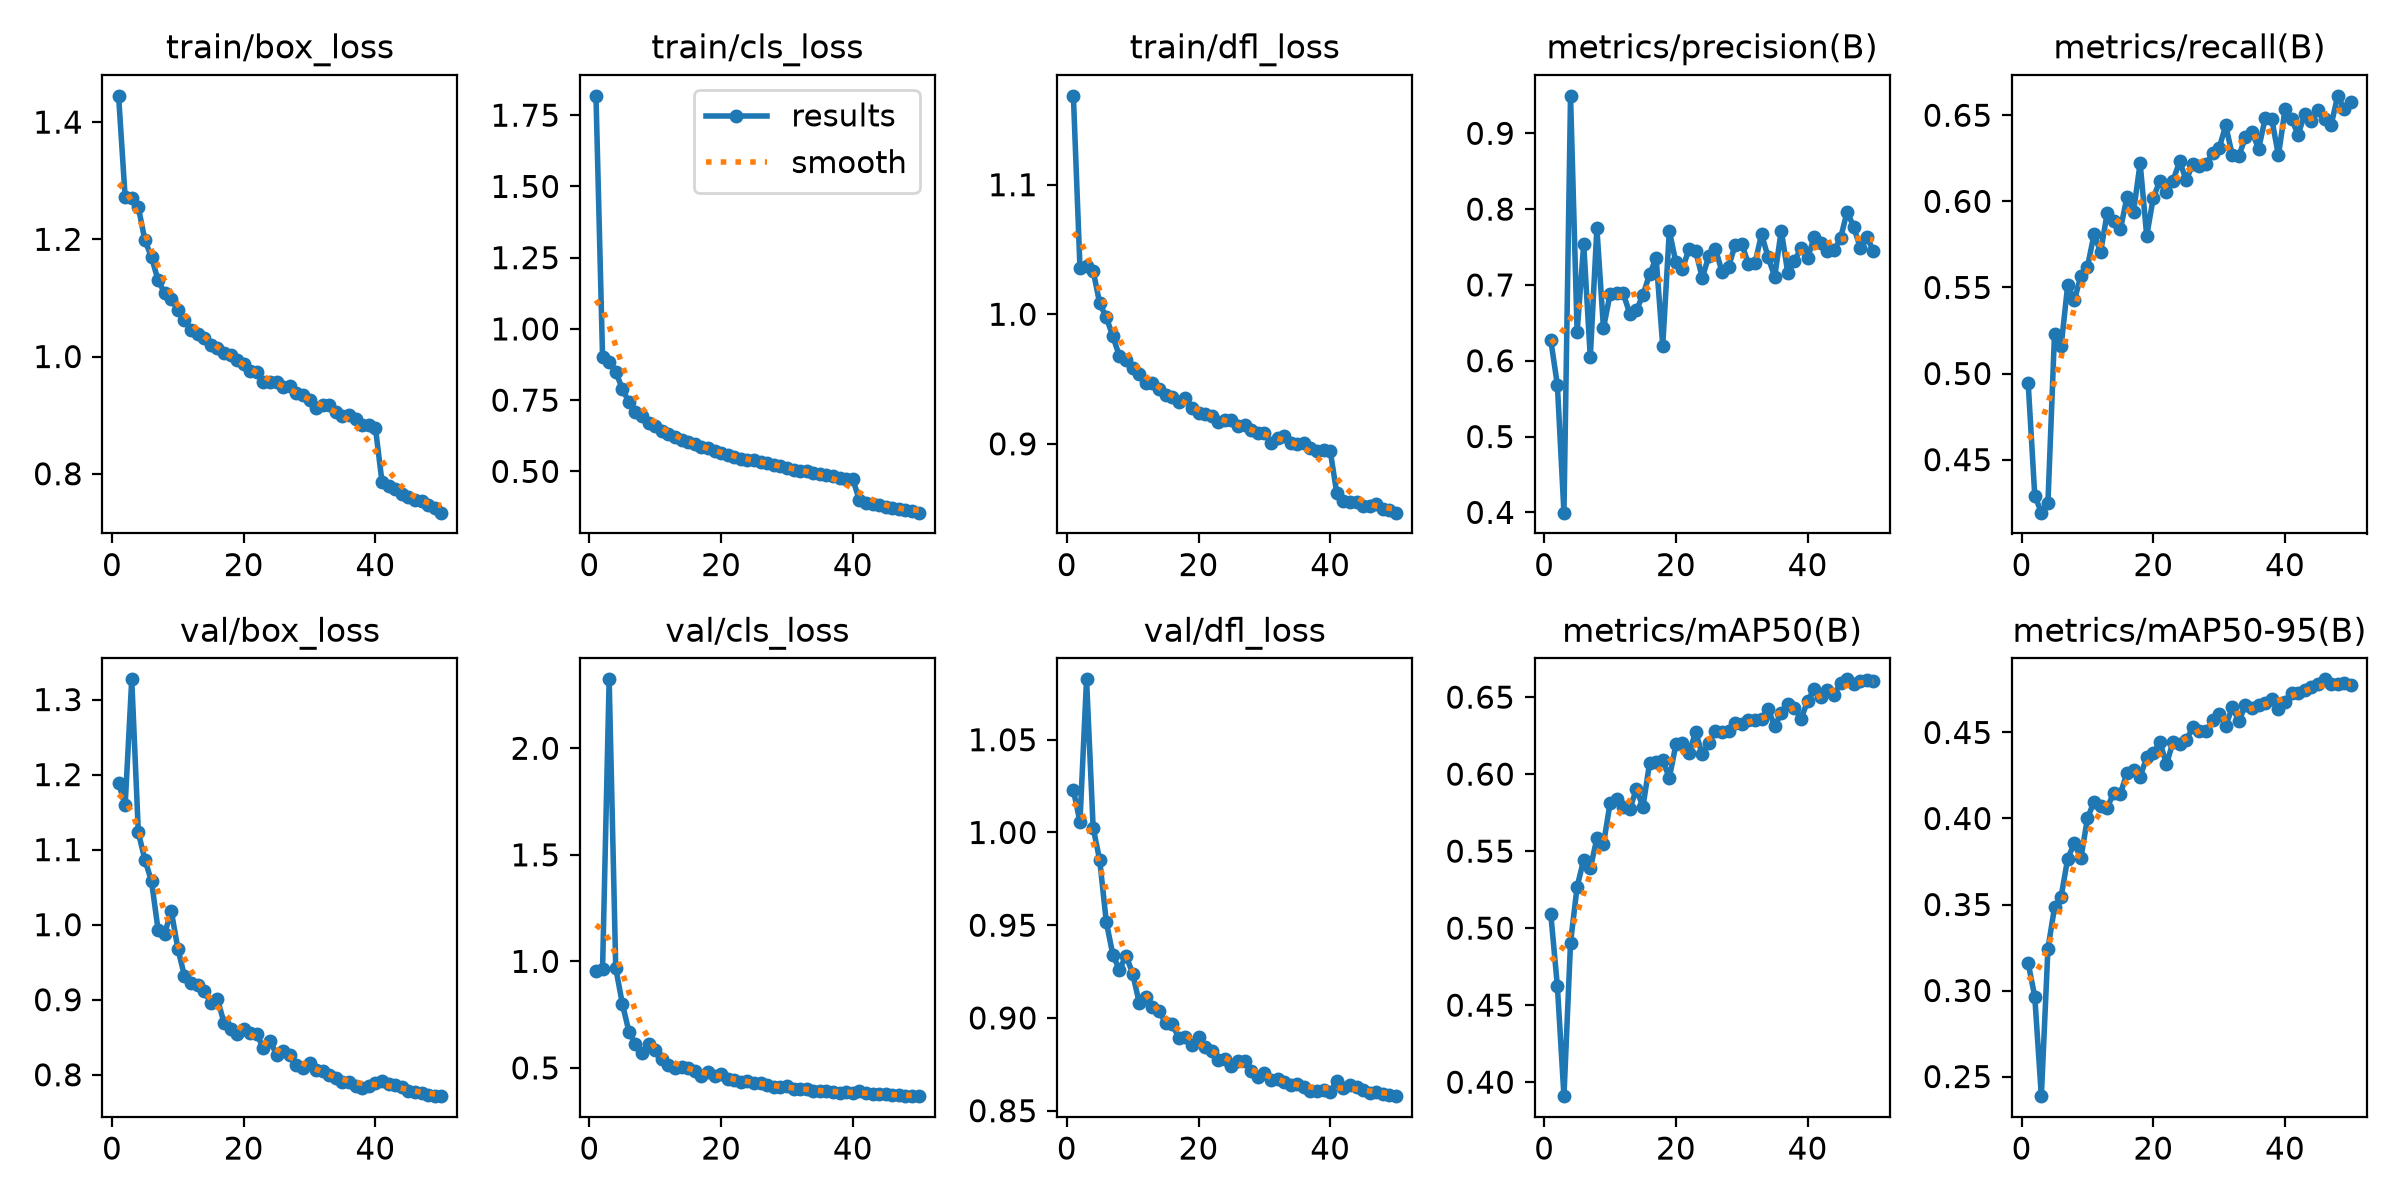

The table this chart was drawn from, first rows:
epoch, time, train/box_loss, train/cls_loss, train/dfl_loss, metrics/precision(B), metrics/recall(B), metrics/mAP50(B), metrics/mAP50-95(B), val/box_loss, val/cls_loss, val/dfl_loss, lr/pg0, lr/pg1, lr/pg2
1, 122.7, 1.445, 1.818, 1.169, 0.6273, 0.4944, 0.5092, 0.3158, 1.188, 0.9553, 1.023, 0.0005526, 0.0005526, 0.0005526
2, 153.9, 1.271, 0.9003, 1.036, 0.5682, 0.4291, 0.4625, 0.2965, 1.16, 0.9664, 1.006, 0.001086, 0.001086, 0.001086
3, 188.4, 1.271, 0.8851, 1.038, 0.3996, 0.4192, 0.3909, 0.2386, 1.327, 2.324, 1.083, 0.001598, 0.001598, 0.001598
4, 220.7, 1.255, 0.8497, 1.034, 0.9494, 0.425, 0.4906, 0.3244, 1.123, 0.9688, 1.003, 0.001568, 0.001568, 0.001568
5, 247.3, 1.198, 0.7895, 1.008, 0.6377, 0.5232, 0.5269, 0.3483, 1.086, 0.8018, 0.985, 0.001535, 0.001535, 0.001535
6, 274.5, 1.17, 0.7433, 0.9976, 0.754, 0.5157, 0.5444, 0.3546, 1.058, 0.6705, 0.9517, 0.001502, 0.001502, 0.001502
7, 299.9, 1.13, 0.7086, 0.9829, 0.6045, 0.5514, 0.5388, 0.3766, 0.9932, 0.6119, 0.9339, 0.001469, 0.001469, 0.001469
8, 324.6, 1.108, 0.6953, 0.9676, 0.7749, 0.5425, 0.5582, 0.3855, 0.9881, 0.5701, 0.9261, 0.001436, 0.001436, 0.001436
9, 347.9, 1.099, 0.6715, 0.965, 0.6428, 0.5565, 0.5545, 0.3768, 1.018, 0.6108, 0.9336, 0.001403, 0.001403, 0.001403
10, 370.9, 1.079, 0.6596, 0.9583, 0.688, 0.5619, 0.5811, 0.4001, 0.9681, 0.5825, 0.9239, 0.00137, 0.00137, 0.00137
11, 394.2, 1.063, 0.6426, 0.954, 0.6898, 0.5808, 0.5838, 0.4098, 0.9319, 0.5423, 0.9082, 0.001337, 0.001337, 0.001337
12, 417.2, 1.046, 0.6313, 0.9471, 0.6889, 0.5706, 0.5785, 0.407, 0.9218, 0.5115, 0.9112, 0.001304, 0.001304, 0.001304
13, 440.3, 1.038, 0.6196, 0.947, 0.6618, 0.5932, 0.5775, 0.4063, 0.9198, 0.4999, 0.9056, 0.001271, 0.001271, 0.001271
14, 463.3, 1.031, 0.6104, 0.9423, 0.6668, 0.5885, 0.5902, 0.4149, 0.9114, 0.5037, 0.9036, 0.001238, 0.001238, 0.001238
15, 486.4, 1.02, 0.6016, 0.9378, 0.6867, 0.5838, 0.5788, 0.4144, 0.8961, 0.4997, 0.8974, 0.001205, 0.001205, 0.001205
16, 509.6, 1.014, 0.5946, 0.936, 0.7141, 0.6024, 0.6071, 0.4263, 0.9013, 0.4854, 0.8967, 0.001172, 0.001172, 0.001172
17, 532.7, 1.006, 0.5863, 0.9326, 0.7352, 0.594, 0.608, 0.4283, 0.8697, 0.464, 0.8894, 0.001139, 0.001139, 0.001139
18, 555.8, 1.003, 0.5808, 0.935, 0.6196, 0.6222, 0.6091, 0.4243, 0.8606, 0.4815, 0.8898, 0.001106, 0.001106, 0.001106
19, 579.2, 0.9945, 0.5709, 0.9278, 0.7714, 0.58, 0.5976, 0.4355, 0.8547, 0.4623, 0.8853, 0.001073, 0.001073, 0.001073
20, 603, 0.9865, 0.5646, 0.9236, 0.7296, 0.6021, 0.6192, 0.4379, 0.861, 0.4692, 0.8899, 0.00104, 0.00104, 0.00104
21, 627.4, 0.9756, 0.5591, 0.9229, 0.7212, 0.612, 0.6202, 0.4444, 0.8556, 0.4501, 0.8844, 0.001007, 0.001007, 0.001007
22, 650.6, 0.9743, 0.5519, 0.9214, 0.7477, 0.6053, 0.6137, 0.4315, 0.854, 0.4443, 0.8823, 0.0009739, 0.0009739, 0.0009739
23, 673.8, 0.9573, 0.5447, 0.9167, 0.7445, 0.6121, 0.6274, 0.4446, 0.8353, 0.4323, 0.8776, 0.0009409, 0.0009409, 0.0009409
24, 697, 0.9566, 0.5389, 0.9186, 0.7096, 0.6232, 0.6128, 0.4432, 0.8456, 0.4381, 0.8781, 0.0009078, 0.0009078, 0.0009078
25, 720, 0.957, 0.5405, 0.9186, 0.7379, 0.6123, 0.6204, 0.4455, 0.8263, 0.431, 0.8742, 0.0008748, 0.0008748, 0.0008748
26, 743.1, 0.9482, 0.5319, 0.9138, 0.7474, 0.6217, 0.6279, 0.453, 0.8321, 0.4279, 0.8766, 0.0008418, 0.0008418, 0.0008418
27, 766.1, 0.9498, 0.5305, 0.9143, 0.7176, 0.6206, 0.6276, 0.451, 0.8265, 0.4218, 0.877, 0.0008088, 0.0008088, 0.0008088
28, 789.2, 0.937, 0.524, 0.9103, 0.7238, 0.6216, 0.6282, 0.4509, 0.8136, 0.4123, 0.8712, 0.0007758, 0.0007758, 0.0007758
29, 812.4, 0.934, 0.5184, 0.9086, 0.7528, 0.6279, 0.6333, 0.457, 0.8096, 0.4126, 0.8683, 0.0007428, 0.0007428, 0.0007428
30, 835.5, 0.9263, 0.5132, 0.9081, 0.7543, 0.6309, 0.6327, 0.4606, 0.8152, 0.413, 0.8703, 0.0007098, 0.0007098, 0.0007098
31, 858.5, 0.9127, 0.5061, 0.901, 0.7279, 0.6441, 0.6353, 0.4539, 0.8059, 0.4, 0.8664, 0.0006768, 0.0006768, 0.0006768
32, 881.8, 0.9165, 0.5023, 0.9043, 0.7283, 0.6267, 0.635, 0.4646, 0.805, 0.4016, 0.8669, 0.0006438, 0.0006438, 0.0006438
33, 905, 0.9165, 0.5027, 0.9058, 0.7667, 0.6266, 0.6356, 0.4567, 0.8003, 0.399, 0.8657, 0.0006108, 0.0006108, 0.0006108
34, 928, 0.9046, 0.4931, 0.901, 0.7369, 0.6372, 0.6425, 0.4658, 0.7953, 0.3934, 0.8637, 0.0005778, 0.0005778, 0.0005778
35, 951.1, 0.8981, 0.4897, 0.9001, 0.7109, 0.64, 0.6312, 0.4644, 0.79, 0.3924, 0.8645, 0.0005448, 0.0005448, 0.0005448
36, 974.1, 0.9, 0.4879, 0.9003, 0.7718, 0.6306, 0.6399, 0.4661, 0.7904, 0.3908, 0.863, 0.0005118, 0.0005118, 0.0005118
37, 997.3, 0.894, 0.4843, 0.897, 0.7152, 0.6484, 0.6453, 0.4669, 0.7849, 0.3883, 0.8606, 0.0004788, 0.0004788, 0.0004788
38, 1020, 0.8832, 0.4763, 0.8946, 0.7312, 0.6476, 0.6431, 0.4697, 0.7829, 0.3831, 0.8607, 0.0004458, 0.0004458, 0.0004458
39, 1043, 0.8834, 0.4739, 0.8953, 0.7489, 0.6267, 0.6358, 0.4634, 0.7851, 0.3869, 0.8613, 0.0004127, 0.0004127, 0.0004127
40, 1066, 0.8784, 0.4731, 0.8947, 0.7357, 0.6533, 0.6476, 0.468, 0.7885, 0.3823, 0.8602, 0.0003797, 0.0003797, 0.0003797
41, 1117, 0.7863, 0.3982, 0.8617, 0.7628, 0.6476, 0.6551, 0.4732, 0.7922, 0.3895, 0.866, 0.0003467, 0.0003467, 0.0003467
42, 1139, 0.7785, 0.3904, 0.856, 0.7556, 0.6388, 0.6499, 0.4732, 0.7876, 0.3801, 0.862, 0.0003137, 0.0003137, 0.0003137
43, 1162, 0.7738, 0.3852, 0.8548, 0.7452, 0.6509, 0.6548, 0.4746, 0.7863, 0.3792, 0.8636, 0.0002807, 0.0002807, 0.0002807
44, 1185, 0.7663, 0.3805, 0.855, 0.7454, 0.6466, 0.6514, 0.4762, 0.7843, 0.3796, 0.863, 0.0002477, 0.0002477, 0.0002477
45, 1208, 0.7607, 0.3753, 0.8521, 0.7614, 0.6529, 0.659, 0.4784, 0.7782, 0.3757, 0.8612, 0.0002147, 0.0002147, 0.0002147
46, 1231, 0.7548, 0.3731, 0.8518, 0.7968, 0.6476, 0.6615, 0.4809, 0.7764, 0.3737, 0.8598, 0.0001817, 0.0001817, 0.0001817
47, 1253, 0.7533, 0.3668, 0.8532, 0.7763, 0.6442, 0.6583, 0.4783, 0.7753, 0.3719, 0.8601, 0.0001487, 0.0001487, 0.0001487
48, 1276, 0.7472, 0.3651, 0.8494, 0.7491, 0.6613, 0.6608, 0.4781, 0.7734, 0.37, 0.8592, 0.0001157, 0.0001157, 0.0001157
49, 1299, 0.7419, 0.3602, 0.8493, 0.7636, 0.6535, 0.6608, 0.479, 0.7715, 0.3676, 0.8582, 8.26832e-05, 8.26832e-05, 8.26832e-05
50, 1322, 0.7336, 0.3552, 0.8469, 0.7445, 0.6575, 0.6604, 0.4775, 0.7718, 0.3674, 0.8578, 4.96766e-05, 4.96766e-05, 4.96766e-05
